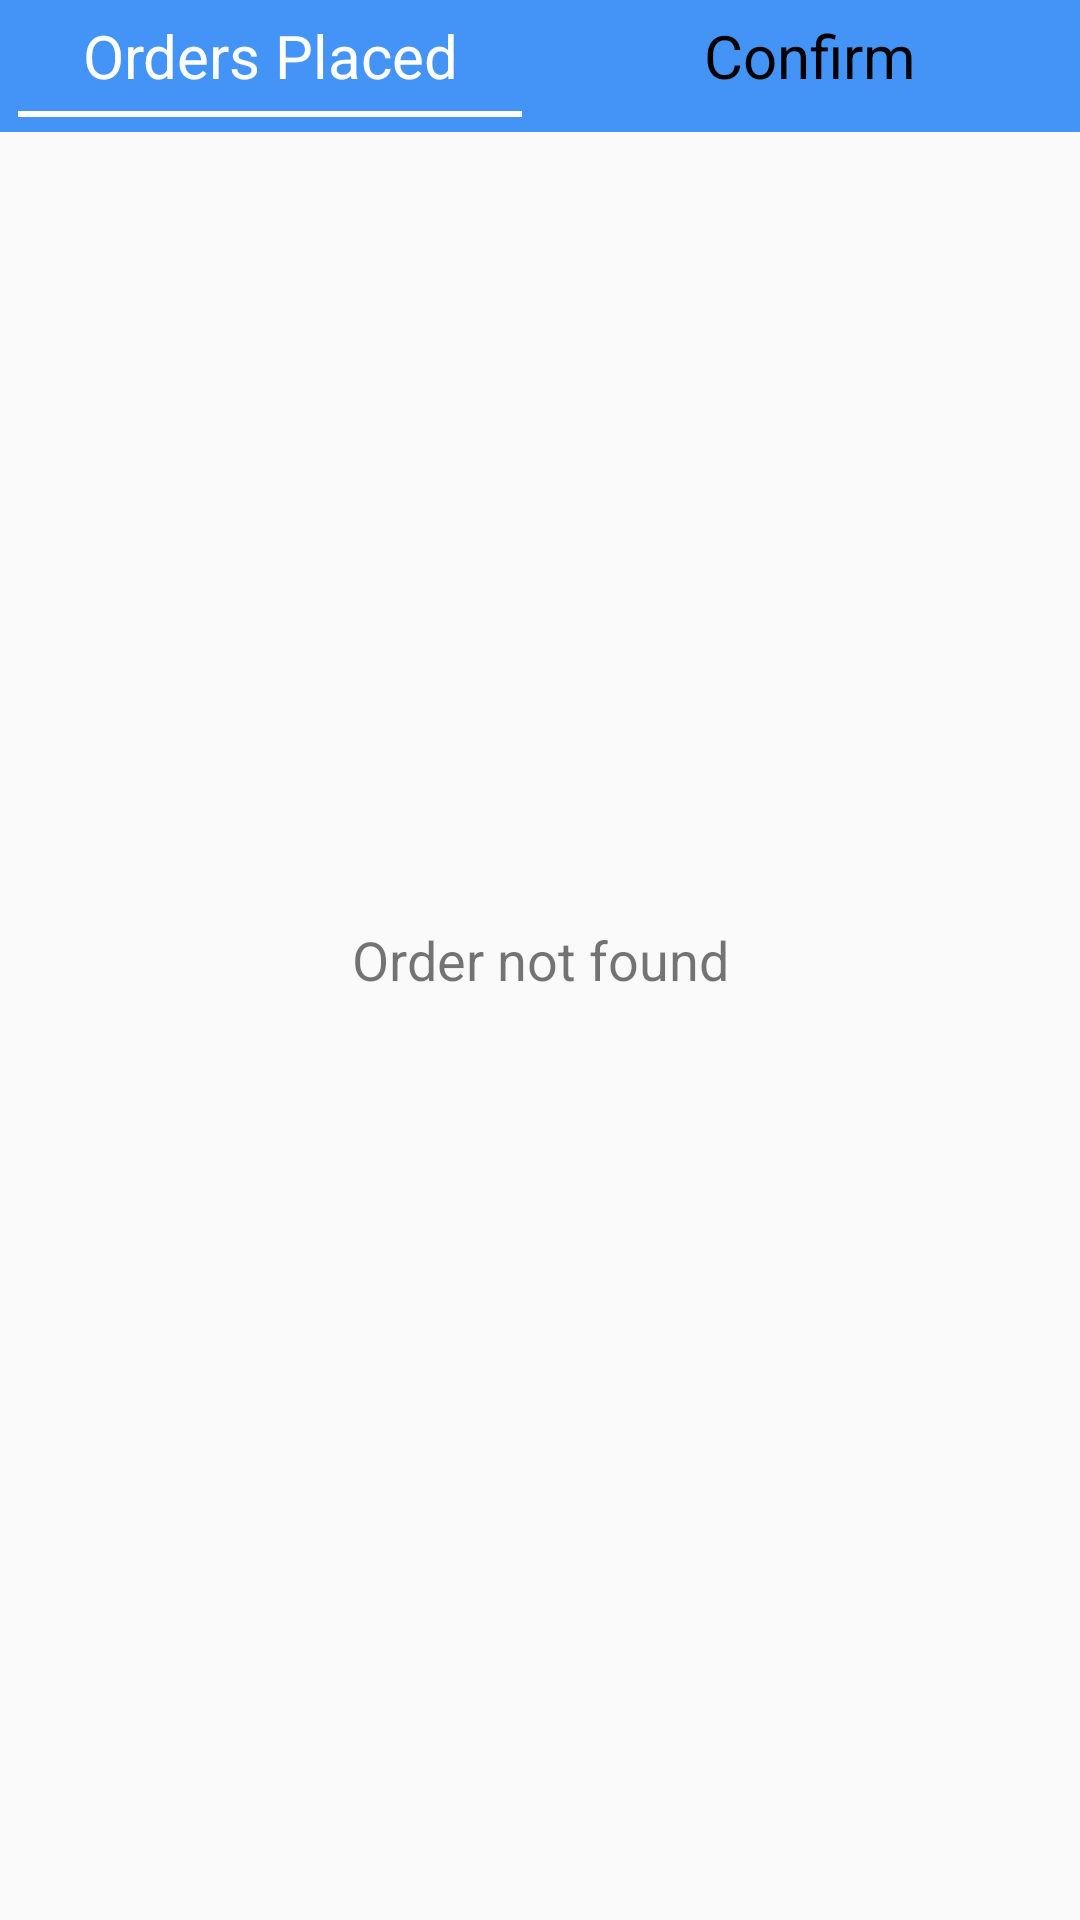

Write the Android layout XML for this screen, with the resource values it uses.
<!-- AndroidManifest.xml: application theme AppTheme -->
<!-- res/layout/activity_vendor_manage_order.xml -->
<?xml version="1.0" encoding="utf-8"?>
<RelativeLayout xmlns:android="http://schemas.android.com/apk/res/android"
    xmlns:app="http://schemas.android.com/apk/res-auto"
    xmlns:tools="http://schemas.android.com/tools"
    android:layout_width="match_parent"
    android:layout_height="match_parent"
    tools:context=".VendorManageOrderActivity">

    <LinearLayout
        android:layout_width="match_parent"
        android:layout_height="wrap_content"
        android:id="@+id/x2"
        android:orientation="horizontal"
        android:background="@color/vendorPrimary"
        >
        <RelativeLayout
            android:layout_weight="1"
            android:layout_width="0dp"
            android:layout_height="wrap_content"
            >
            <TextView
                android:id="@+id/allOrder"
                android:layout_centerHorizontal="true"
                android:layout_width="wrap_content"
                android:layout_height="wrap_content"
                android:textAlignment="center"
                android:text="Orders Placed"
                android:textSize="20sp"
                android:layout_margin="5dp"
                android:textColor="@android:color/white"
                >
            </TextView>
            <View
                android:layout_below="@+id/allOrder"
                android:id="@+id/allOrderView"
                android:layout_centerHorizontal="true"
                android:layout_width="wrap_content"
                android:layout_height="2dp"
                android:background="@android:color/white"
                android:layout_marginStart="10dp"
                android:layout_marginEnd="2dp"
                android:layout_marginBottom="5dp"
                >
            </View>
        </RelativeLayout>
        <RelativeLayout
            android:layout_weight="1"
            android:layout_width="0dp"
            android:layout_height="wrap_content"
            >
            <TextView
                android:id="@+id/delivered"
                android:layout_centerHorizontal="true"
                android:layout_width="wrap_content"
                android:layout_height="wrap_content"
                android:textAlignment="center"
                android:layout_margin="5dp"
                android:text="Confirm"
                android:textSize="20sp"
                android:textColor="@android:color/black"
                >
            </TextView>
            <View
                android:layout_below="@+id/delivered"
                android:layout_centerHorizontal="true"
                android:id="@+id/deliveredView"
                android:layout_width="wrap_content"
                android:layout_height="2dp"
                android:background="@android:color/white"
                android:layout_marginStart="2dp"
                android:layout_marginEnd="10dp"
                android:visibility="invisible"
                android:layout_marginBottom="5dp"
                >
            </View>
        </RelativeLayout>
    </LinearLayout>

    <TextView
        android:id="@+id/noItem"
        android:layout_width="match_parent"
        android:layout_height="wrap_content"
        android:layout_centerHorizontal="true"
        android:layout_centerVertical="true"
        android:textAlignment="center"
        android:text="Order not found"
        android:textSize="18sp"
        >
    </TextView>

    <TextView
        android:id="@+id/whichType"
        android:layout_width="wrap_content"
        android:layout_height="wrap_content"
        android:text="Orders Placed"
        android:visibility="gone"
        >
    </TextView>
    <androidx.recyclerview.widget.RecyclerView
        android:id="@+id/orderlist"
        android:layout_width="match_parent"
        android:layout_height="match_parent"
        android:layout_below="@+id/x2"
        android:layout_marginBottom="15dp"
        >
    </androidx.recyclerview.widget.RecyclerView>


</RelativeLayout>
<!-- resources referenced by this layout -->
<resources>
  <color name="vendorPrimary">#4394F6</color>
  <style name="AppTheme" parent="Theme.AppCompat.Light.NoActionBar">
          
          <item name="colorPrimary">@color/colorPrimary</item>
          <item name="colorPrimaryDark">@color/colorPrimaryDark</item>
          <item name="colorAccent">@color/colorAccent</item>
  
          <item name="android:windowAnimationStyle">@style/CustomActivityAnimation</item>
      </style>
  <color name="colorPrimary">#BF007A</color>
  <color name="colorPrimaryDark">#3700B3</color>
  <color name="colorAccent">#03DAC5</color>
  <style name="CustomActivityAnimation" parent="@android:style/Animation.Activity">
          <item name="android:activityOpenEnterAnimation">@anim/slide_in_right</item>
          <item name="android:activityOpenExitAnimation">@anim/slide_out_left</item>
          <item name="android:activityCloseEnterAnimation">@anim/slide_in_left</item>
          <item name="android:activityCloseExitAnimation">@anim/slide_out_right</item>
      </style>
</resources>
